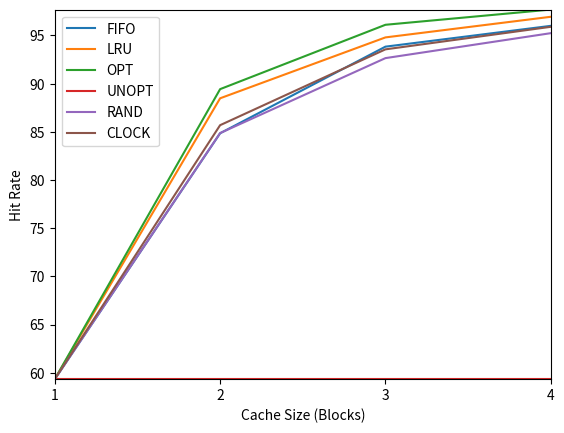

Write Python code to recreate this figure.
#! /usr/bin/env python3
# import os

# import subprocess
import matplotlib.pyplot as plt
import numpy as np

# cacheSizes = np.arange(0, 120, 20)
cacheSizes = np.arange(1, 5)
policies = ["FIFO", "LRU", "OPT", "UNOPT", "RAND", "CLOCK"]
hitRates = [
    [59.33, 84.85, 93.84, 96.00],
    [59.33, 88.48, 94.80, 96.94],
    [59.33, 89.43, 96.11, 97.69],
    [59.33, 59.33, 59.33, 59.33],
    [59.33, 84.87, 92.65, 95.24],
    [59.33, 85.69, 93.56, 95.90]
]
for i in range(len(policies)):
    plt.plot(cacheSizes, hitRates[i])

plt.legend(policies)
plt.margins(0)
plt.xticks(cacheSizes, cacheSizes)
plt.xlabel('Cache Size (Blocks)')
plt.ylabel('Hit Rate')
plt.savefig('workload.png', dpi=227)
